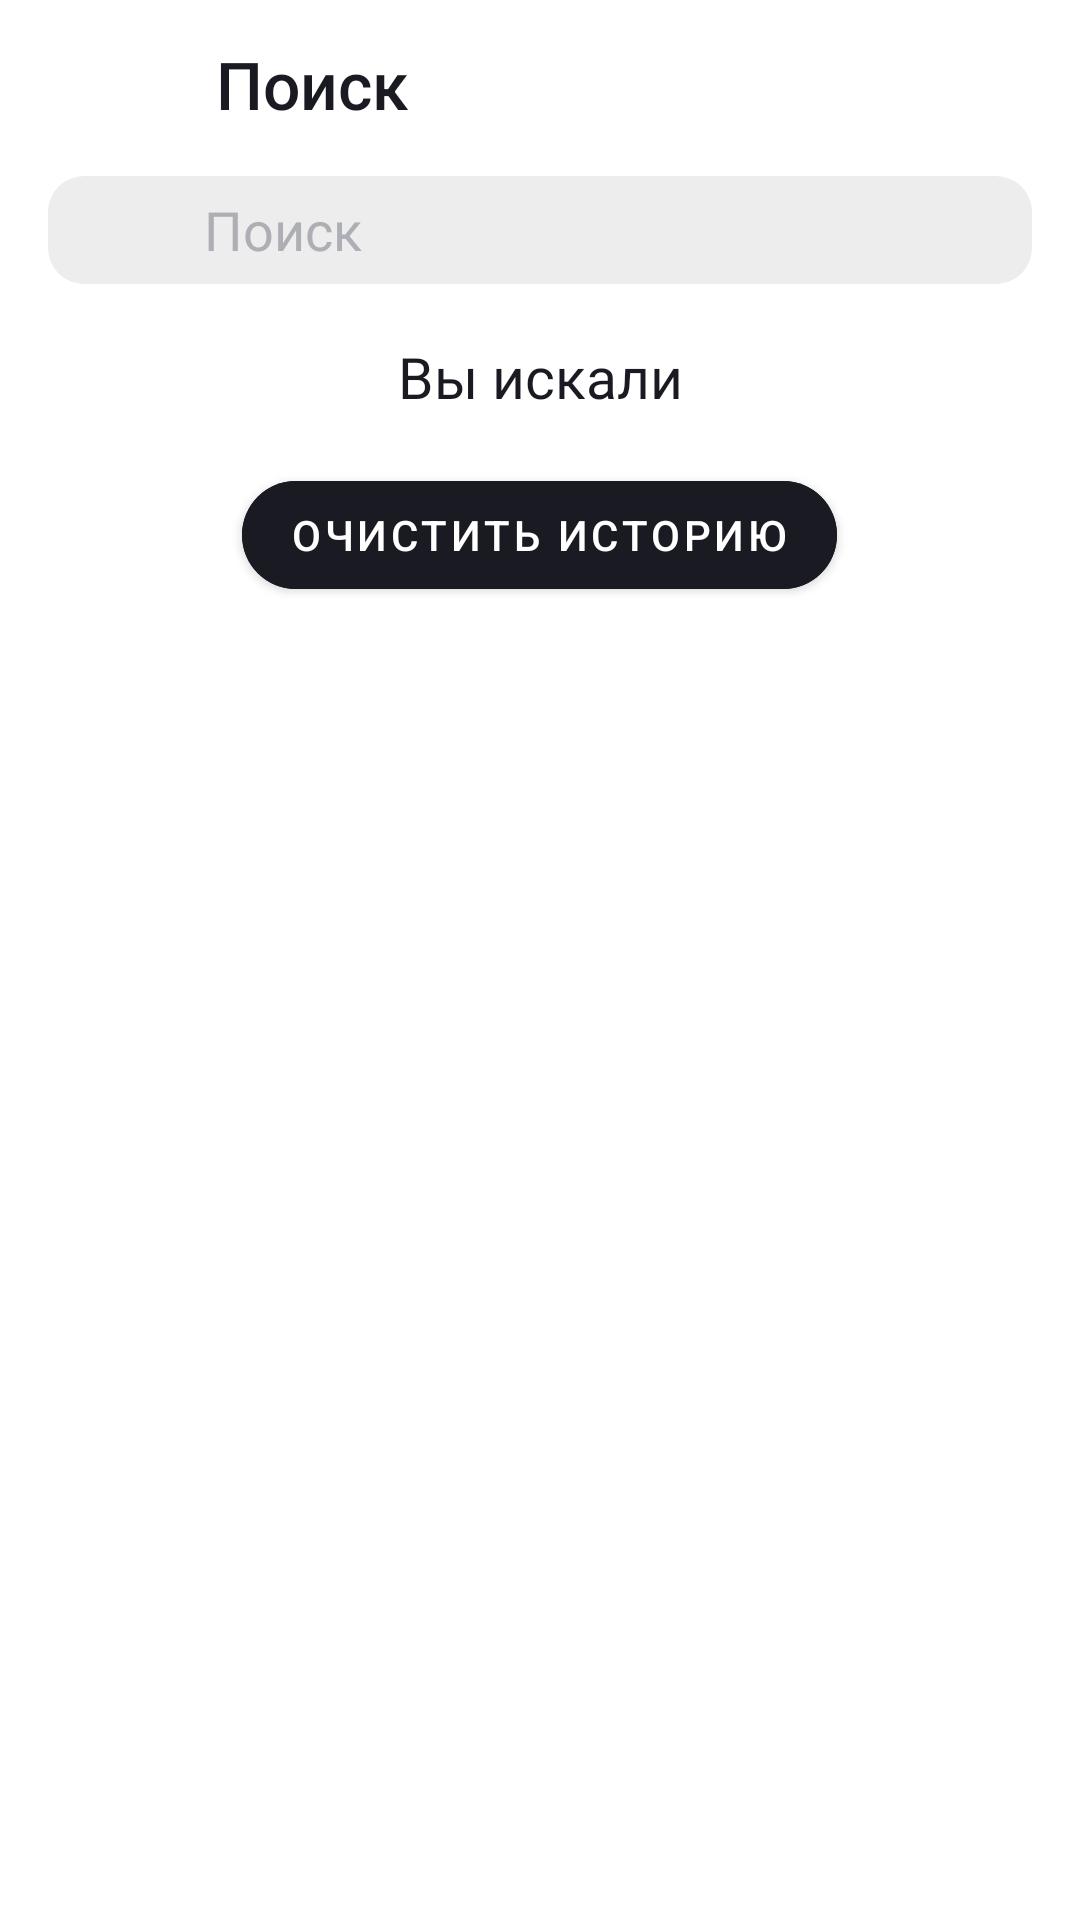

Here is an Android app screen rendered from its layout file. Give the layout XML and the strings, colors and styles it references.
<!-- AndroidManifest.xml: application theme Theme.Playlist_maker -->
<!-- res/layout/activity_search.xml -->
<?xml version="1.0" encoding="utf-8"?>
<androidx.constraintlayout.widget.ConstraintLayout
    xmlns:tools="http://schemas.android.com/tools"
    xmlns:android="http://schemas.android.com/apk/res/android"
    xmlns:app="http://schemas.android.com/apk/res-auto"
    android:layout_width="match_parent"
    android:layout_height="match_parent"
    android:fitsSystemWindows="true"
    android:background="@color/bg_screen">

    <com.google.android.material.progressindicator.CircularProgressIndicator
        android:id="@+id/progressBar"
        android:layout_width="@dimen/progress_indicator_size"
        android:layout_height="@dimen/progress_indicator_size"
        android:layout_marginTop="@dimen/progress_indicator_margin_top"
        android:visibility="gone"
        android:indeterminate="true"
        app:indicatorColor="@color/progress_indicator_color"
        app:trackThickness="@dimen/progress_indicator_thickness"
        app:layout_constraintTop_toBottomOf="@id/searchContainer"
        app:layout_constraintStart_toStartOf="parent"
        app:layout_constraintEnd_toEndOf="parent" />

    <ImageButton
        android:id="@+id/ivBack"
        android:layout_width="@dimen/search_back_button_size"
        android:layout_height="@dimen/search_back_button_size"
        android:layout_marginStart="@dimen/search_back_margin_start"
        android:layout_marginTop="@dimen/search_back_margin_top"
        android:src="@drawable/arrow_back"
        android:background="?attr/selectableItemBackgroundBorderless"
        android:contentDescription="@string/back"
        app:layout_constraintStart_toStartOf="parent"
        app:layout_constraintTop_toTopOf="parent"
        app:tint="@color/icon_primary" />

    <TextView
        android:id="@+id/tvTitle"
        android:layout_width="wrap_content"
        android:layout_height="wrap_content"
        android:layout_marginStart="@dimen/search_title_margin_start"
        android:text="@string/search"
        android:textColor="@color/text_primary"
        android:textSize="@dimen/search_title_text_size"
        android:fontFamily="sans-serif-medium"
        app:layout_constraintStart_toEndOf="@id/ivBack"
        app:layout_constraintTop_toTopOf="@id/ivBack"
        app:layout_constraintBottom_toBottomOf="@id/ivBack" />

    <FrameLayout
        android:id="@+id/searchContainer"
        android:layout_width="0dp"
        android:layout_height="@dimen/search_container_height"
        android:layout_marginStart="@dimen/search_container_margin"
        android:layout_marginTop="@dimen/search_container_margin"
        android:layout_marginEnd="@dimen/search_container_margin"
        android:background="@drawable/bg_search_field"
        android:paddingStart="@dimen/search_field_padding_horizontal"
        android:paddingEnd="@dimen/search_field_padding_horizontal"
        app:layout_constraintTop_toBottomOf="@id/tvTitle"
        app:layout_constraintStart_toStartOf="parent"
        app:layout_constraintEnd_toEndOf="parent">

        <ImageView
            android:id="@+id/ivSearchIcon"
            android:layout_width="@dimen/search_icon_size"
            android:layout_height="@dimen/search_icon_size"
            android:layout_gravity="start|center_vertical"
            android:src="@drawable/loop_light_mode"
            android:contentDescription="@string/search" />

        <androidx.appcompat.widget.AppCompatEditText
            android:id="@+id/etSearch"
            android:layout_width="match_parent"
            android:layout_height="match_parent"
            android:layout_gravity="center_vertical"
            android:background="@null"
            android:hint="@string/search"
            android:imeOptions="actionDone"
            android:inputType="text"
            android:maxLines="1"
            android:singleLine="true"
            android:textColor="@color/search_text_color"
            android:textColorHint="@color/search_hint_color"
            android:paddingStart="@dimen/search_edit_padding_start"
            android:paddingEnd="@dimen/search_edit_padding_end" />

        <ImageView
            android:id="@+id/ivClear"
            android:layout_width="@dimen/search_clear_icon_size"
            android:layout_height="@dimen/search_clear_icon_size"
            android:layout_gravity="end|center_vertical"
            android:src="@drawable/ic_clear"
            android:visibility="gone"
            android:contentDescription="@string/clear"
            app:tint="@color/search_clear_color" />

    </FrameLayout>

    <androidx.recyclerview.widget.RecyclerView
        android:id="@+id/recyclerView"
        android:layout_width="match_parent"
        android:layout_height="0dp"
        android:layout_marginTop="@dimen/search_recycler_margin_top"
        android:visibility="gone"
        app:layout_constraintTop_toBottomOf="@id/searchContainer"
        app:layout_constraintBottom_toBottomOf="parent"
        app:layout_constraintStart_toStartOf="parent"
        app:layout_constraintEnd_toEndOf="parent"
        tools:listitem="@layout/item_track" />

    <LinearLayout
        android:id="@+id/placeholderEmpty"
        android:layout_width="wrap_content"
        android:layout_height="wrap_content"
        android:orientation="vertical"
        android:gravity="center"
        android:visibility="gone"
        app:layout_constraintTop_toBottomOf="@id/searchContainer"
        app:layout_constraintBottom_toBottomOf="parent"
        app:layout_constraintStart_toStartOf="parent"
        app:layout_constraintEnd_toEndOf="parent">

        <ImageView
            android:layout_width="match_parent"
            android:layout_height="@dimen/placeholder_image_size"
            android:gravity="center"
            android:src="@drawable/not_found"
            android:fontFamily="@font/ys_display_bold"
            tools:ignore="ContentDescription" />

        <TextView
            android:layout_width="wrap_content"
            android:layout_height="wrap_content"
            android:layout_marginTop="@dimen/placeholder_text_margin_top"
            android:text="@string/nothing_found"
            android:fontFamily="@font/ys_display_bold"
            android:textColor="@color/text_secondary"
            android:textSize="@dimen/placeholder_text_size" />

    </LinearLayout>

    <LinearLayout
        android:id="@+id/placeholderError"
        android:layout_width="match_parent"
        android:layout_height="wrap_content"
        android:orientation="vertical"
        android:gravity="center"
        android:paddingHorizontal="32dp"
        android:visibility="gone"
        app:layout_constraintTop_toBottomOf="@id/searchContainer"
        app:layout_constraintBottom_toBottomOf="parent"
        app:layout_constraintStart_toStartOf="parent"
        app:layout_constraintEnd_toEndOf="parent">


        <androidx.appcompat.widget.AppCompatImageView
            android:layout_width="match_parent"
            android:layout_height="@dimen/placeholder_image_size"
            android:gravity="center"
            android:src="@drawable/placeholder_no_internet"
            tools:ignore="ContentDescription" />

        <TextView
            android:layout_width="match_parent"
            android:layout_height="wrap_content"
            android:layout_marginTop="@dimen/placeholder_text_margin_top"
            android:gravity="center"
            android:text="@string/no_connection"
            android:textColor="@color/text_secondary"
            android:textSize="@dimen/placeholder_text_size" />

        <com.google.android.material.button.MaterialButton
            android:id="@+id/btnRetry"
            android:layout_width="wrap_content"
            android:layout_height="wrap_content"
            android:layout_marginTop="@dimen/placeholder_button_margin_top"
            style="@style/RetryButton"
            android:text="@string/refresh" />
    </LinearLayout>

    <LinearLayout
        android:id="@+id/recentSearchesContainer"
        android:layout_width="0dp"
        android:layout_height="0dp"
        android:orientation="vertical"
        android:visibility="visible"
        android:paddingStart="@dimen/search_container_margin"
        android:paddingEnd="@dimen/search_container_margin"
        app:layout_constraintTop_toBottomOf="@id/searchContainer"
        app:layout_constraintBottom_toBottomOf="parent"
        app:layout_constraintStart_toStartOf="parent"
        app:layout_constraintEnd_toEndOf="parent">

        <TextView
            android:layout_width="match_parent"
            android:layout_height="wrap_content"
            android:gravity="center"
            android:layout_marginTop="@dimen/recent_searches_margin_top"
            android:text="@string/recent_searches"
            android:textColor="@color/text_recent_searches"
            style="@style/recentSearches"
            android:textSize="@dimen/recent_searches_size" />

        <androidx.recyclerview.widget.RecyclerView
            android:id="@+id/recentSearchesRecyclerView"
            android:layout_width="match_parent"
            android:layout_height="wrap_content"
            tools:listitem="@layout/item_track" />

        <com.google.android.material.button.MaterialButton
            android:id="@+id/btnClear"
            android:layout_width="wrap_content"
            android:layout_height="wrap_content"
            android:layout_marginTop="16dp"
            android:layout_gravity="center"
            android:text="@string/clear_recent_searches"
            style="@style/ClearHistoryButton">
        </com.google.android.material.button.MaterialButton>

    </LinearLayout>
</androidx.constraintlayout.widget.ConstraintLayout>
<!-- res/layout/item_track.xml (included above) -->
<?xml version="1.0" encoding="utf-8"?>
<LinearLayout xmlns:android="http://schemas.android.com/apk/res/android"
    xmlns:app="http://schemas.android.com/apk/res-auto"
    xmlns:tools="http://schemas.android.com/tools"
    android:layout_width="match_parent"
    android:layout_height="wrap_content"
    android:orientation="horizontal"
    android:gravity="center_vertical"
    android:paddingHorizontal="@dimen/track_item_padding_horizontal"
    android:paddingVertical="@dimen/track_item_padding_vertical">

    <ImageView
        android:id="@+id/trackImage"
        android:layout_width="@dimen/track_image_size"
        android:layout_height="@dimen/track_image_size"
        android:scaleType="centerCrop"
        android:background="@drawable/placeholder"
        tools:ignore="ContentDescription" />

    <LinearLayout
        android:layout_width="0dp"
        android:layout_height="wrap_content"
        android:layout_weight="1"
        android:layout_marginStart="@dimen/track_text_margin_start"
        android:orientation="vertical">

        <TextView
            android:id="@+id/trackName"
            android:layout_width="match_parent"
            android:layout_height="wrap_content"
            android:maxLines="1"
            style="@style/TrackNameTextStyle"
            android:ellipsize="end"
            tools:text="Trackname" />

        <LinearLayout
            android:layout_width="match_parent"
            android:layout_height="wrap_content"
            android:layout_marginTop="@dimen/track_artist_time_margin_top"
            android:orientation="horizontal">

            <TextView
                android:id="@+id/trackArtistTime"
                android:layout_width="wrap_content"
                android:layout_height="wrap_content"
                android:maxLines="1"
                android:ellipsize="end"
                style="@style/TrackArtistTimeTextStyle"
                tools:text="Artist name • " />

            <TextView
                android:id="@+id/trackTime"
                android:layout_width="wrap_content"
                android:layout_height="wrap_content"
                android:maxLines="1"
                android:ellipsize="end"
                style="@style/TrackArtistTimeTextStyle"
                tools:text="5:01" />

        </LinearLayout>

    </LinearLayout>

    <ImageView
        android:layout_width="@dimen/track_chevron_size"
        android:layout_height="@dimen/track_chevron_size"
        android:src="@drawable/chevron_right"
        app:tint="@color/chevron_color"
        tools:ignore="ContentDescription" />

</LinearLayout>
<!-- resources referenced by this layout -->
<resources>
  <color name="bg_screen">#FFFFFF</color>
  <color name="chevron_color">#AEAFB4</color>
  <color name="icon_primary">#1A1B22</color>
  <color name="progress_indicator_color">#1A1B22</color>
  <color name="search_clear_color">#1A1B22</color>
  <color name="search_hint_color">#AEAFB4</color>
  <color name="search_text_color">#1A1B22</color>
  <color name="text_primary">#1A1B22</color>
  <color name="text_recent_searches">#1A1B22</color>
  <color name="text_secondary">#AEAFB4</color>
  <dimen name="placeholder_button_margin_top">16dp</dimen>
  <dimen name="placeholder_image_size">120dp</dimen>
  <dimen name="placeholder_text_margin_top">16dp</dimen>
  <dimen name="placeholder_text_size">19sp</dimen>
  <dimen name="progress_indicator_margin_top">64dp</dimen>
  <dimen name="progress_indicator_size">44dp</dimen>
  <dimen name="progress_indicator_thickness">4dp</dimen>
  <dimen name="recent_searches_margin_top">18dp</dimen>
  <dimen name="recent_searches_size">19sp</dimen>
  <dimen name="search_back_button_size">48dp</dimen>
  <dimen name="search_back_margin_start">12dp</dimen>
  <dimen name="search_back_margin_top">4dp</dimen>
  <dimen name="search_clear_icon_size">16dp</dimen>
  <dimen name="search_container_height">36dp</dimen>
  <dimen name="search_container_margin">16dp</dimen>
  <dimen name="search_edit_padding_end">32dp</dimen>
  <dimen name="search_edit_padding_start">40dp</dimen>
  <dimen name="search_field_padding_horizontal">12dp</dimen>
  <dimen name="search_icon_size">24dp</dimen>
  <dimen name="search_recycler_margin_top">16dp</dimen>
  <dimen name="search_title_margin_start">12dp</dimen>
  <dimen name="search_title_text_size">22sp</dimen>
  <dimen name="track_artist_time_margin_top">1dp</dimen>
  <dimen name="track_chevron_size">24dp</dimen>
  <dimen name="track_image_size">45dp</dimen>
  <dimen name="track_item_padding_horizontal">16dp</dimen>
  <dimen name="track_item_padding_vertical">8dp</dimen>
  <dimen name="track_text_margin_start">5dp</dimen>
  <!-- drawable bg_search_field (drawable) -->
  <?xml version="1.0" encoding="utf-8"?>
  <shape xmlns:android="http://schemas.android.com/apk/res/android"
      android:shape="rectangle">
  
      <solid android:color="@color/search_field_bg" />
      <corners android:radius="12dp" />
  
  </shape>
  <string name="back">"Назад "</string>
  <string name="clear">Очистить</string>
  <string name="clear_recent_searches">Очистить историю</string>
  <string name="no_connection">Загрузка не удалась. Проверьте подключение к интернету</string>
  <string name="nothing_found">Ничего не нашлось</string>
  <string name="recent_searches">Вы искали</string>
  <string name="refresh">Обновить</string>
  <string name="search">Поиск</string>
  <style name="ClearHistoryButton">
          <item name="android:backgroundTint">@color/button_refresh_background</item>
          <item name="android:textColor">@color/button_refresh_text_color</item>
          <item name="cornerRadius">54dp</item>
      </style>
  <style name="RetryButton">
          <item name="android:backgroundTint">@color/button_refresh_background</item>
          <item name="android:textColor">@color/button_refresh_text_color</item>
      </style>
  <style name="recentSearches">
          <item name="android:fontFamily">@font/ys_display_bold</item>
      </style>
  <style name="Theme.Playlist_maker" parent="Base.Theme.Playlist_maker" />
  <color name="search_field_bg">#EDEDED</color>
  <color name="button_refresh_background">#1A1B22</color>
  <color name="button_refresh_text_color">#FFFFFF</color>
  <dimen name="track_artist_time_text_size">14sp</dimen>
  <color name="track_artist_time_color">#888888</color>
  <dimen name="track_name_text_size">22sp</dimen>
  <color name="track_name_color">#1A1B22</color>
  <style name="Base.Theme.Playlist_maker" parent="Theme.MaterialComponents.DayNight.NoActionBar">
          
          
      </style>
</resources>
